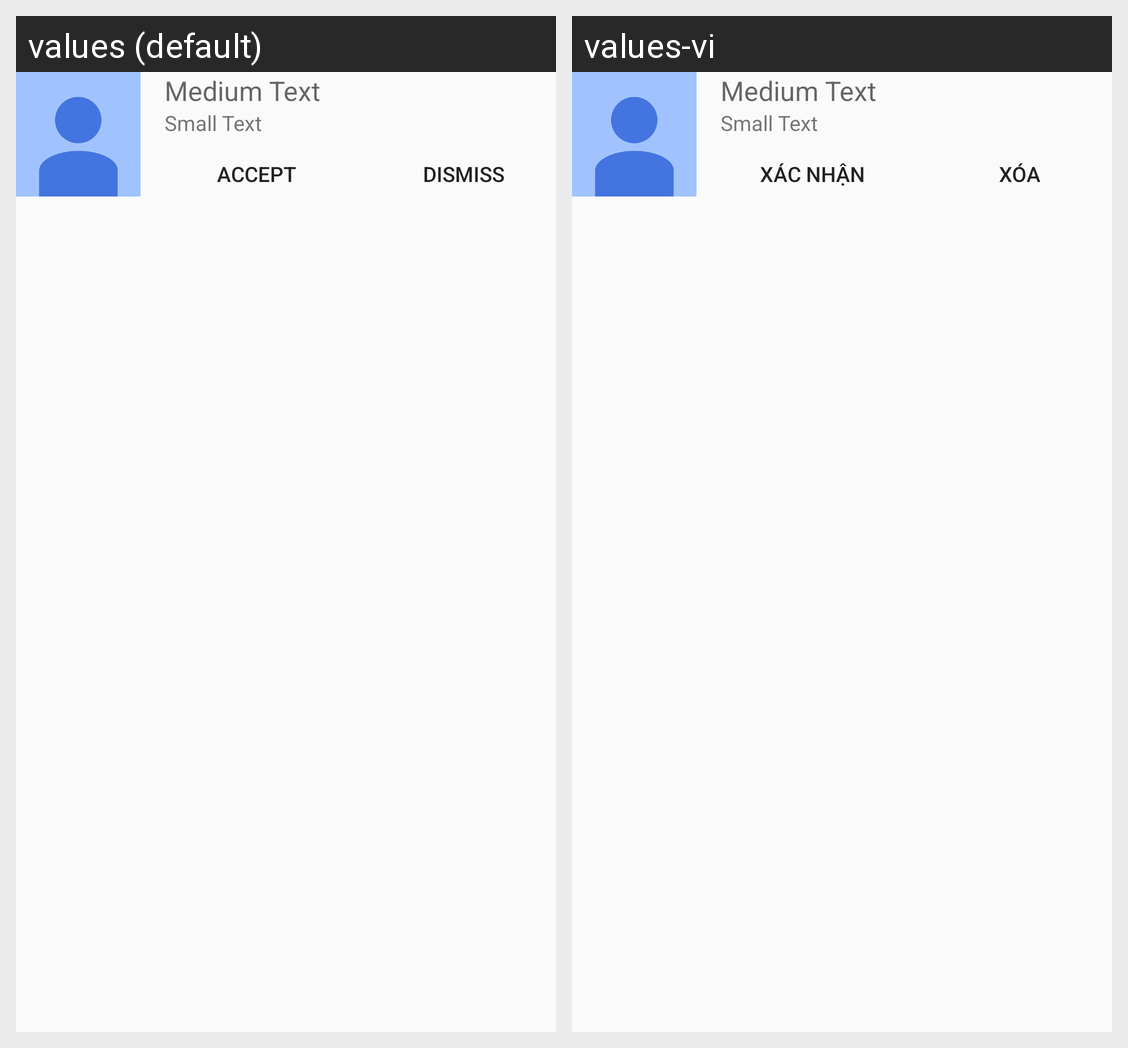

The same Android screen rendered under two of its app's locales, left to right. List the strings drawn on it with the default value and each locale's translation.
Android screen res/layout/card_friendrequest_inner_layout.xml rendered under 2 locales, left to right: values (default), values-vi. Device: Nexus 5 (rendered at 1080×1920; each locale shown at half size, 540×960, under a caption strip naming it); theme AppTheme.
Strings drawn on this screen, with the default value and each locale's value (text and hints the layout hard-codes, and strings that could not be matched under every locale, appear in the picture but are not listed):

friend_accept
  values: Accept
  values-vi: Xác nhận

friend_dismiss
  values: Dismiss
  values-vi: Xóa
